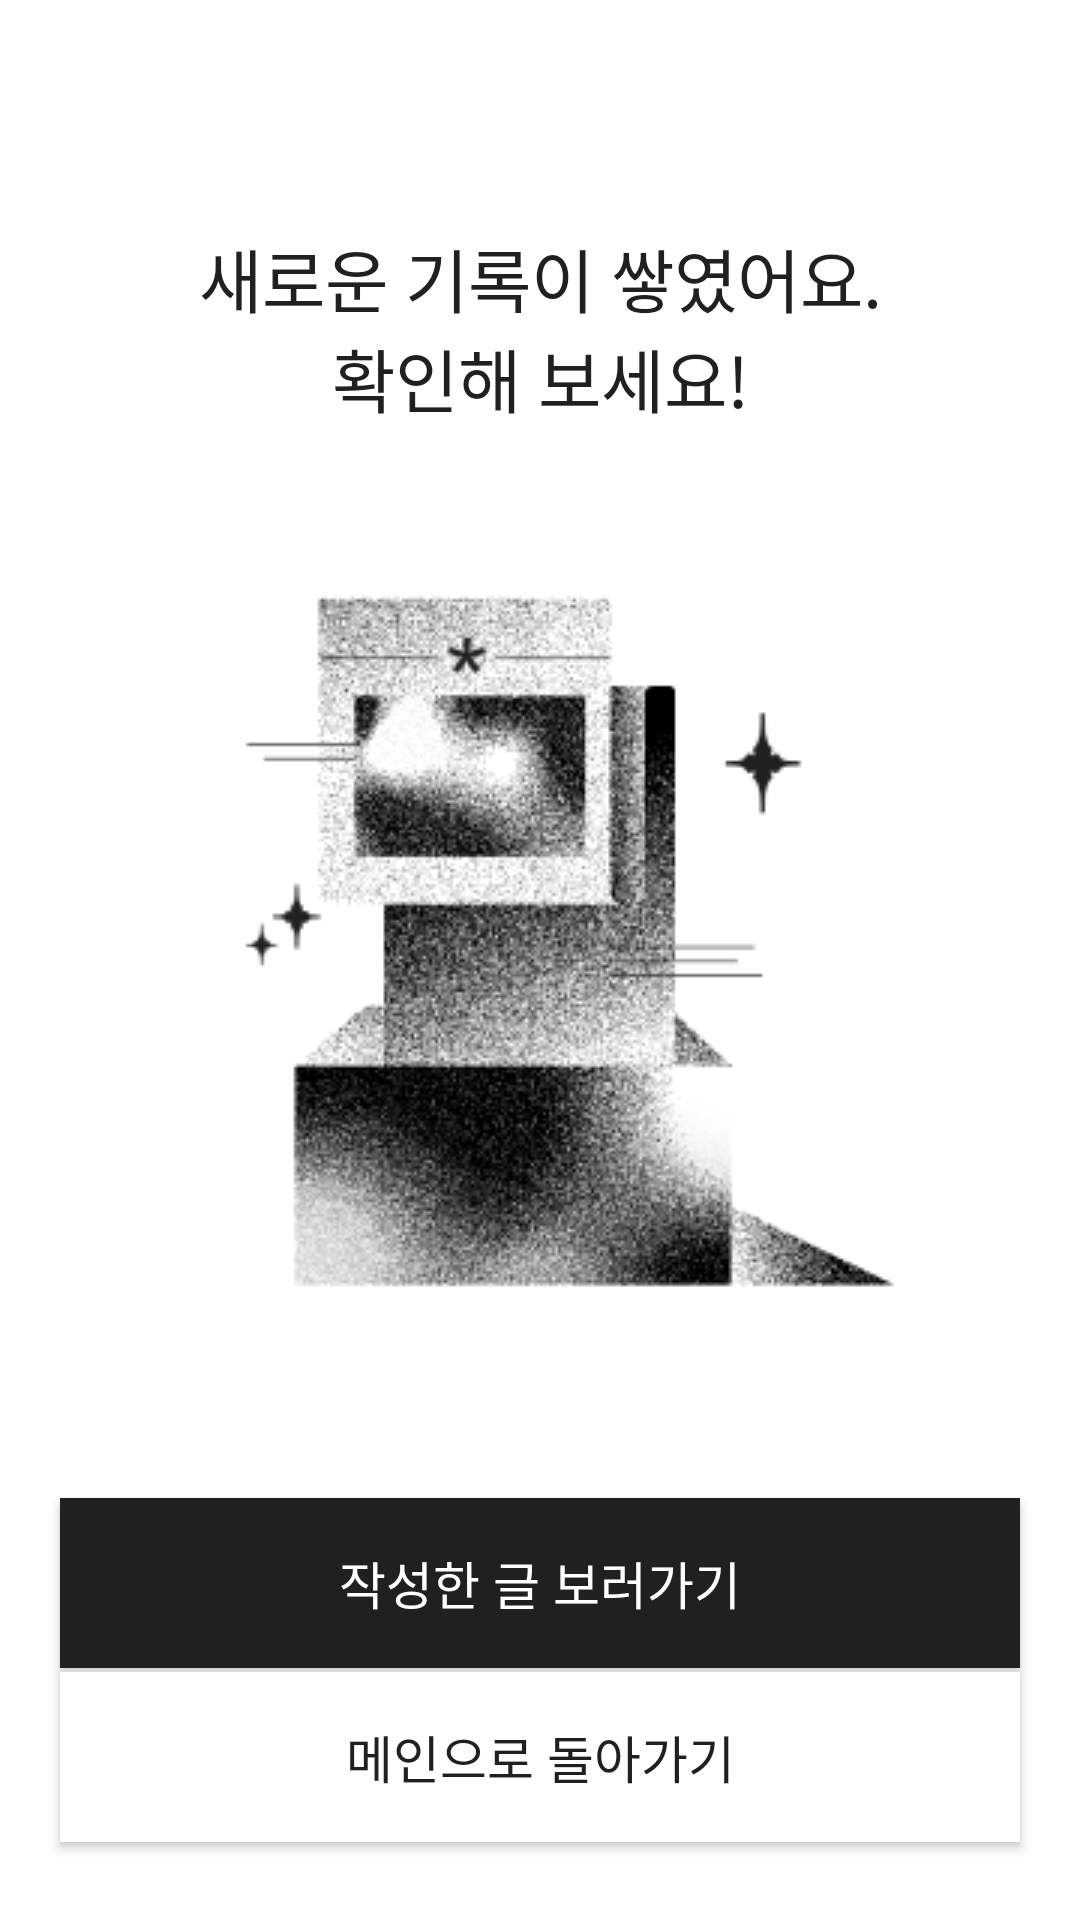

Produce the Android XML layout that renders to this screen, including the resource entries it uses.
<!-- AndroidManifest.xml: application theme Theme.Beforeget -->
<!-- res/layout/activity_write_complete.xml -->
<?xml version="1.0" encoding="utf-8"?>
<androidx.constraintlayout.widget.ConstraintLayout xmlns:android="http://schemas.android.com/apk/res/android"
    xmlns:app="http://schemas.android.com/apk/res-auto"
    xmlns:tools="http://schemas.android.com/tools"
    android:layout_width="match_parent"
    android:layout_height="match_parent"
    tools:context=".feature.write.WriteCompleteActivity">

    <TextView
        android:id="@+id/tv_complete_title"
        android:layout_width="wrap_content"
        android:layout_height="wrap_content"
        android:layout_marginTop="76dp"
        android:gravity="center"
        android:text="@string/complete_title"
        android:textSize="23sp"
        android:textColor="@color/black200"
        android:fontFamily="@font/pretendard_regular"
        app:layout_constraintEnd_toEndOf="parent"
        app:layout_constraintStart_toStartOf="parent"
        app:layout_constraintTop_toTopOf="parent" />

    <ImageView
        android:id="@+id/iv_complete_graphic"
        android:layout_width="wrap_content"
        android:layout_height="wrap_content"
        android:layout_marginTop="24dp"
        app:layout_constraintEnd_toEndOf="parent"
        app:layout_constraintStart_toStartOf="parent"
        app:layout_constraintTop_toBottomOf="@+id/tv_complete_title"
        app:srcCompat="@drawable/img_write_complete" />

    <androidx.appcompat.widget.AppCompatButton
        android:id="@+id/btn_complete_record"
        android:layout_width="0dp"
        android:layout_height="wrap_content"
        android:layout_marginStart="20dp"
        android:layout_marginEnd="20dp"
        android:layout_marginBottom="84dp"
        android:background="@drawable/rectangle_fill_black"
        android:text="@string/complete_go"
        android:textColor="@color/white"
        android:textSize="17sp"
        android:fontFamily="@font/pretendard_semibold"
        android:paddingTop="16dp"
        android:paddingBottom="16dp"
        app:layout_constraintBottom_toBottomOf="parent"
        app:layout_constraintEnd_toEndOf="parent"
        app:layout_constraintStart_toStartOf="parent" />

    <androidx.appcompat.widget.AppCompatButton
        android:id="@+id/btn_complete_main"
        android:layout_width="0dp"
        android:layout_height="wrap_content"
        android:layout_marginStart="20dp"
        android:layout_marginEnd="20dp"
        android:layout_marginBottom="26dp"
        android:background="@color/white"
        android:text="@string/complete_main"
        android:textColor="@color/black200"
        android:textSize="17sp"
        android:fontFamily="@font/pretendard_semibold"
        android:paddingTop="16dp"
        android:paddingBottom="16dp"
        app:layout_constraintBottom_toBottomOf="parent"
        app:layout_constraintEnd_toEndOf="parent"
        app:layout_constraintStart_toStartOf="parent" />
</androidx.constraintlayout.widget.ConstraintLayout>
<!-- resources referenced by this layout -->
<resources>
  <color name="black200">#202020</color>
  <color name="white">#FFFFFFFF</color>
  <!-- drawable img_write_complete: png bitmap (drawable, 40107 bytes) -->
  <!-- drawable rectangle_fill_black (drawable) -->
  <?xml version="1.0" encoding="utf-8"?>
  <shape xmlns:android="http://schemas.android.com/apk/res/android"
      android:shape="rectangle">
      <solid android:color="@color/black200"/>
  </shape>
  <string name="complete_go">작성한 글 보러가기</string>
  <string name="complete_main">메인으로 돌아가기</string>
  <string name="complete_title">새로운 기록이 쌓였어요.\n확인해 보세요!</string>
  <style name="Theme.Beforeget" parent="Theme.MaterialComponents.DayNight.NoActionBar">
          
          <item name="colorPrimary">@color/black200</item>
          <item name="colorPrimaryVariant">@color/purple_700</item>
          <item name="colorOnPrimary">@color/black200</item>
          
          <item name="colorSecondary">@color/black200</item>
          <item name="colorSecondaryVariant">@color/teal_700</item>
          <item name="colorOnSecondary">@color/black</item>
          
          <item name="android:statusBarColor" tools:targetApi="l">@color/black200</item>
          <item name="android:includeFontPadding">false</item>
      </style>
  <color name="purple_700">#FF3700B3</color>
  <color name="teal_700">#FF018786</color>
  <color name="black">#FF000000</color>
</resources>
